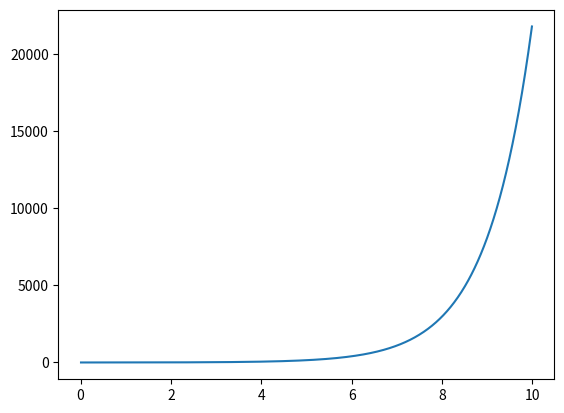

This figure's Python source:
#numerical differentiation
#central method
import matplotlib.pyplot as plt
import numpy as np
def diff(xi,xf,n,f):
	h=(xf-xi)/(n-1)
	xx,yy,yy1=[],[],[]
	for i in range(n):
		x=xi+i*h
		xx.append(x)
		y=f(x)
		yy.append(y)
	for i in range(1,len(yy)-1):
		y1=(yy[i+1]-yy[i-1])/(2*h)
		yy1.append(y1)
	return xx,yy1
def g(x):
	return np.exp(x)
z1,z2=diff(0,10,1000,g)
#z1[1:-1]...to exclude the first & last value of x
plt.plot(z1[1:-1],z2)
plt.show()
	
